Image classification data set "AppleBalanced" (Kuroi042/Leaffliction on GitHub). Class labels (3): apple black rot, apple rust, apple scab.

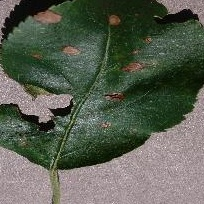
Label: apple black rot

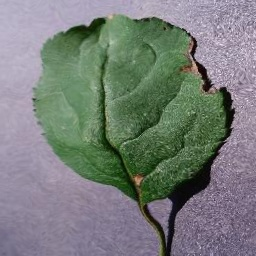
Label: apple black rot

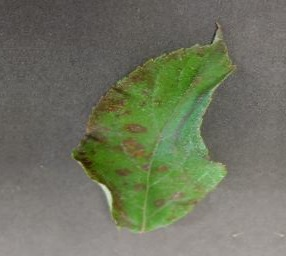
Label: apple rust

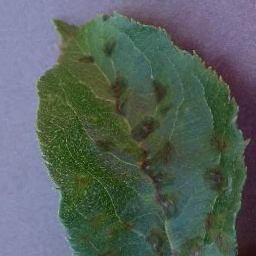
Label: apple scab

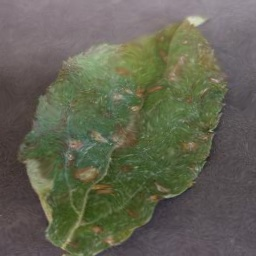
Label: apple rust

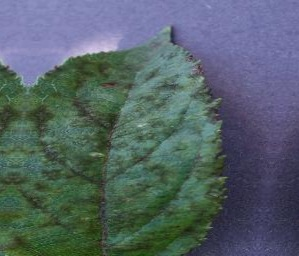
Label: apple scab
